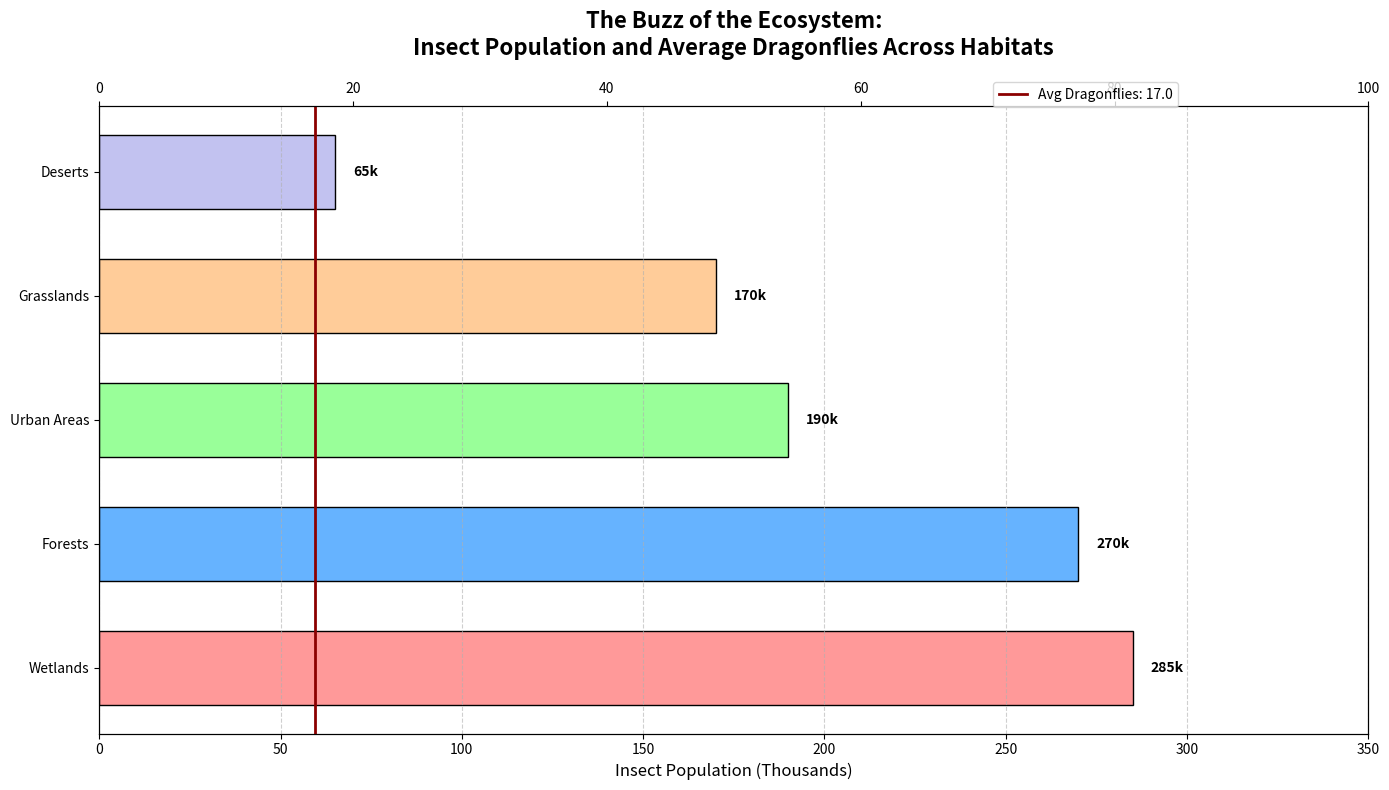

The matplotlib source for this figure:
import matplotlib.pyplot as plt
import numpy as np

# Define habitats and insect types
habitats = ['Forests', 'Grasslands', 'Wetlands', 'Deserts', 'Urban Areas']

# Number of insects (in thousands) in each habitat
population_data = np.array([
    [150, 50, 40, 10, 20],
    [70, 60, 25, 5, 10],
    [90, 70, 80, 15, 30],
    [15, 7, 3, 35, 5],
    [50, 30, 60, 30, 20]
])

# Calculate total populations for each habitat
total_populations = np.sum(population_data, axis=1)

# Sort habitats and populations in descending order
sorted_indices = np.argsort(-total_populations)
sorted_habitats = np.array(habitats)[sorted_indices]
sorted_total_populations = total_populations[sorted_indices]

# Calculate the average number of Dragonflies across habitats
average_dragonflies = np.mean(population_data[:, -1])

# Create plot
fig, ax1 = plt.subplots(figsize=(14, 8))

# New colors for bar chart
new_colors = ['#ff9999', '#66b3ff', '#99ff99', '#ffcc99', '#c2c2f0']

# Create horizontal bar chart
bars = ax1.barh(sorted_habitats, sorted_total_populations, color=new_colors, edgecolor='black', height=0.6)

# Add data labels to each bar
for bar in bars:
    ax1.text(bar.get_width() + 5, bar.get_y() + bar.get_height() / 2,
             f'{int(bar.get_width())}k', va='center', fontsize=10, fontweight='bold', color='black')

# Customize x-axis
ax1.set_xlabel("Insect Population (Thousands)", fontsize=12)
ax1.xaxis.grid(True, linestyle='--', alpha=0.6)
ax1.set_xlim(0, 350)

# Create a secondary y-axis for the overlay line plot
ax2 = ax1.twiny()

# Add a line plot for the average Dragonflies
ax2.axvline(average_dragonflies, color='darkred', linestyle='-', linewidth=2, label='Avg Dragonflies: {:.1f}'.format(average_dragonflies))
ax2.set_xlim(0, 100)

# Add a legend
fig.legend(loc='upper right', bbox_to_anchor=(0.85, 0.9))

# Set titles and labels
ax1.set_title("The Buzz of the Ecosystem:\nInsect Population and Average Dragonflies Across Habitats",
              fontsize=16, fontweight='bold', pad=20)

# Adjust layout to prevent overlapping
plt.tight_layout()

# Display the plot
plt.show()
